Run: headless pygame with SDL's dummy video driver; simulated clock (each Clock.tick advances the game by its frame time, no real sleeping); random seed 0; keys injected as events and as key.get_pressed() state; no mouse input.
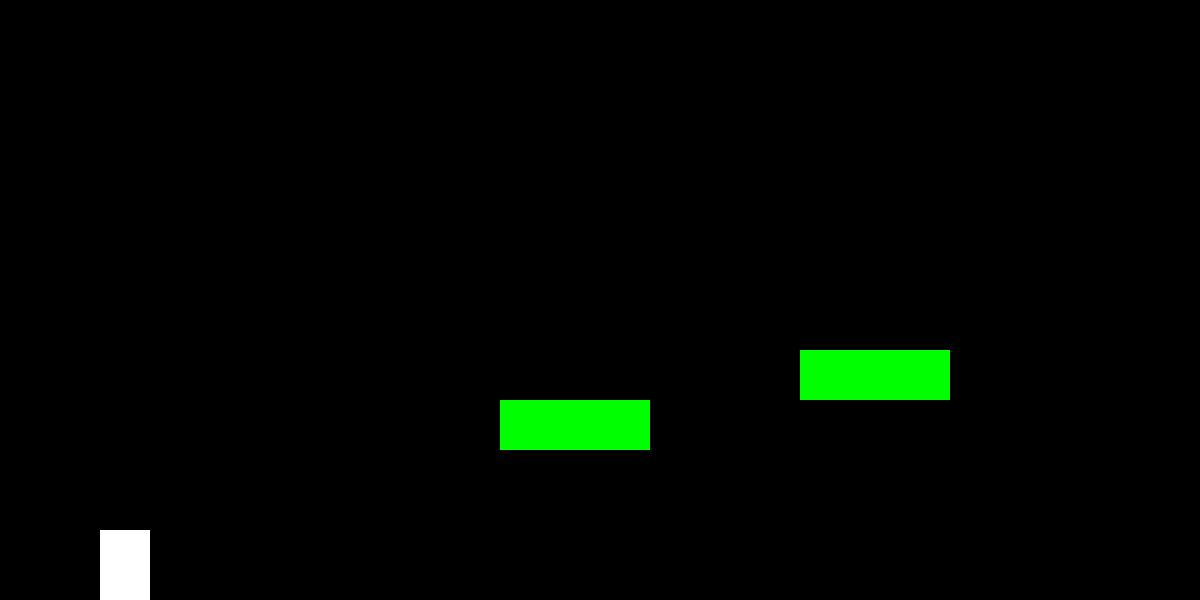
Frame 1 of 4 · flips 1–60 · no input
Frame 2 of 4 · flips 61–180 · tapped SPACE, RETURN · held RIGHT (→), D · screen unchanged from frame 1, image omitted
Frame 3 of 4 · flips 181–300 · held DOWN (↓), S · screen unchanged from frame 2, image omitted
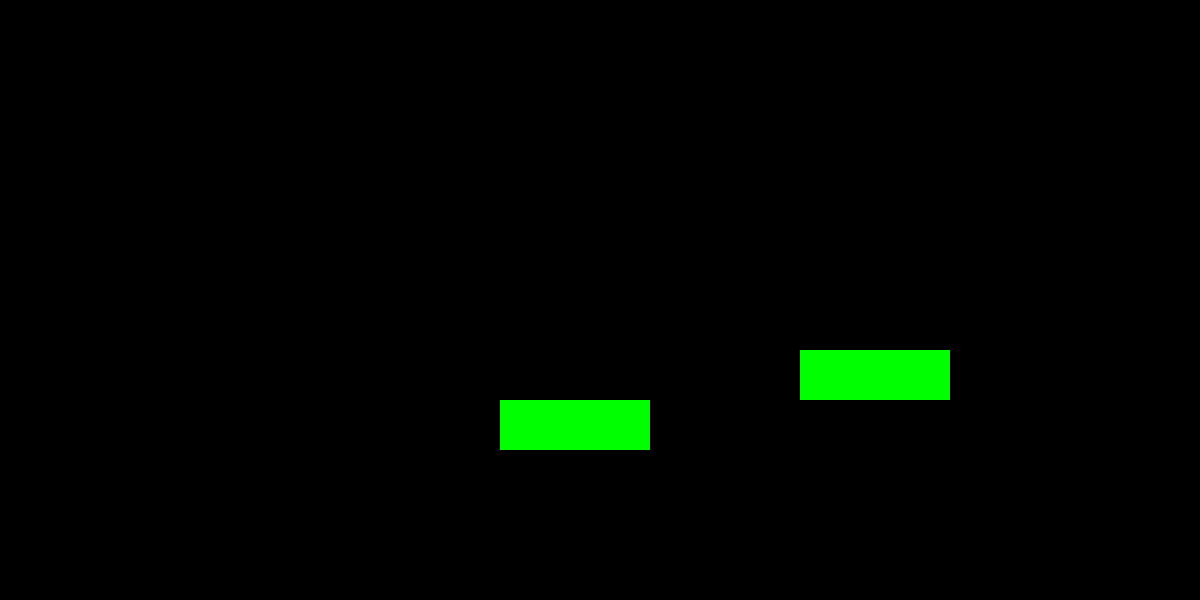
Frame 4 of 4 · flips 301–420 · held LEFT (←), A, UP (↑), W

The pygame program that drew these frames:

import pygame
import random

ANCHO = 1200
ALTO = 600
NEGRO=[0,0,0]
VERDE=[0,255,0]
ROJO = [255,0,0]
BLANCO=[255,255,255]

class Jugador(pygame.sprite.Sprite):
    def __init__(self,pos,dims):
        pygame.sprite.Sprite.__init__(self)
        self.image = pygame.Surface(dims)
        self.image.fill(BLANCO)
        self.rect = self.image.get_rect()
        self.rect.x = pos[0]
        self.rect.y = pos[1]
        self.velx = 0
        self.vely = 0
        self.piso = False
        self.plataformas = None

    def gravedad(self,g=0.5):
        if self.vely ==  0:
            self.vely = g
        else:
            self.vely += g

    def update(self):
        #Colision en x
        self.rect.x += self.velx
        ls_col = pygame.sprite.spritecollide(self,self.plataformas,False)
        for b in ls_col:
            if self.velx > 0:
                if self.rect.right > b.rect.left:
                    self.rect.right = b.rect.left
                    self.velx = 0
            else:
                if self.rect.left < b.rect.right:
                    self.rect.left = b.rect.right
                    self.velx = 0
        #Colision en y
        self.rect.y += self.vely
        ls_col = pygame.sprite.spritecollide(self,self.plataformas,False)
        for b in ls_col:
            if self.vely > 0:
                if self.rect.bottom > b.rect.top:
                    self.rect.bottom = b.rect.top
                    self.vely = 0
            else:
                if self.rect.top < b.rect.bottom:
                    self.rect.top = b.rect.bottom
                    self.vely = 0

        #Caida en el aire
        if not self.piso:
            self.gravedad()
        #Contacto con el piso
        if self.rect.bottom > ALTO:
            self.vely = 0
            self.rect.bottom = ALTO
            self.piso = True

class Plataforma(pygame.sprite.Sprite):
    def __init__(self,pos,dims):
        pygame.sprite.Sprite.__init__(self)
        self.image = pygame.Surface(dims)
        self.image.fill(VERDE)
        self.rect = self.image.get_rect()
        self.rect.x = pos[0]
        self.rect.y = pos[1]


if __name__ == '__main__':
    pygame.init()
    ventana = pygame.display.set_mode([ANCHO,ALTO])

    #Grupos
    jugadores = pygame.sprite.Group()
    plataformas = pygame.sprite.Group()

    #Creacion jugador
    j = Jugador([100,100],[50,70])
    jugadores.add(j)

    #Creacion de plataforma
    p = Plataforma([500,400],[150,50])
    plataformas.add(p)
    p2 = Plataforma([800,350],[150,50])
    plataformas.add(p2)

    j.plataformas = plataformas

    reloj = pygame.time.Clock()
    fin = False
    while not fin:
        for event in pygame.event.get():
            if event.type == pygame.QUIT:
                fin = True
            if event.type == pygame.KEYDOWN:
                if event.key == pygame.K_RIGHT:
                    j.velx = 5
                if event.key  == pygame.K_LEFT:
                    j.velx = -5
                if event.key == pygame.K_SPACE:
                    j.vely = -15
                    j.piso = False
            if event.type == pygame.KEYUP:
                j.velx = 0

        #Control

        #Refresco
        jugadores.update()
        ventana.fill(NEGRO)
        jugadores.draw(ventana)
        plataformas.draw(ventana)
        reloj.tick(40)
        pygame.display.flip()
